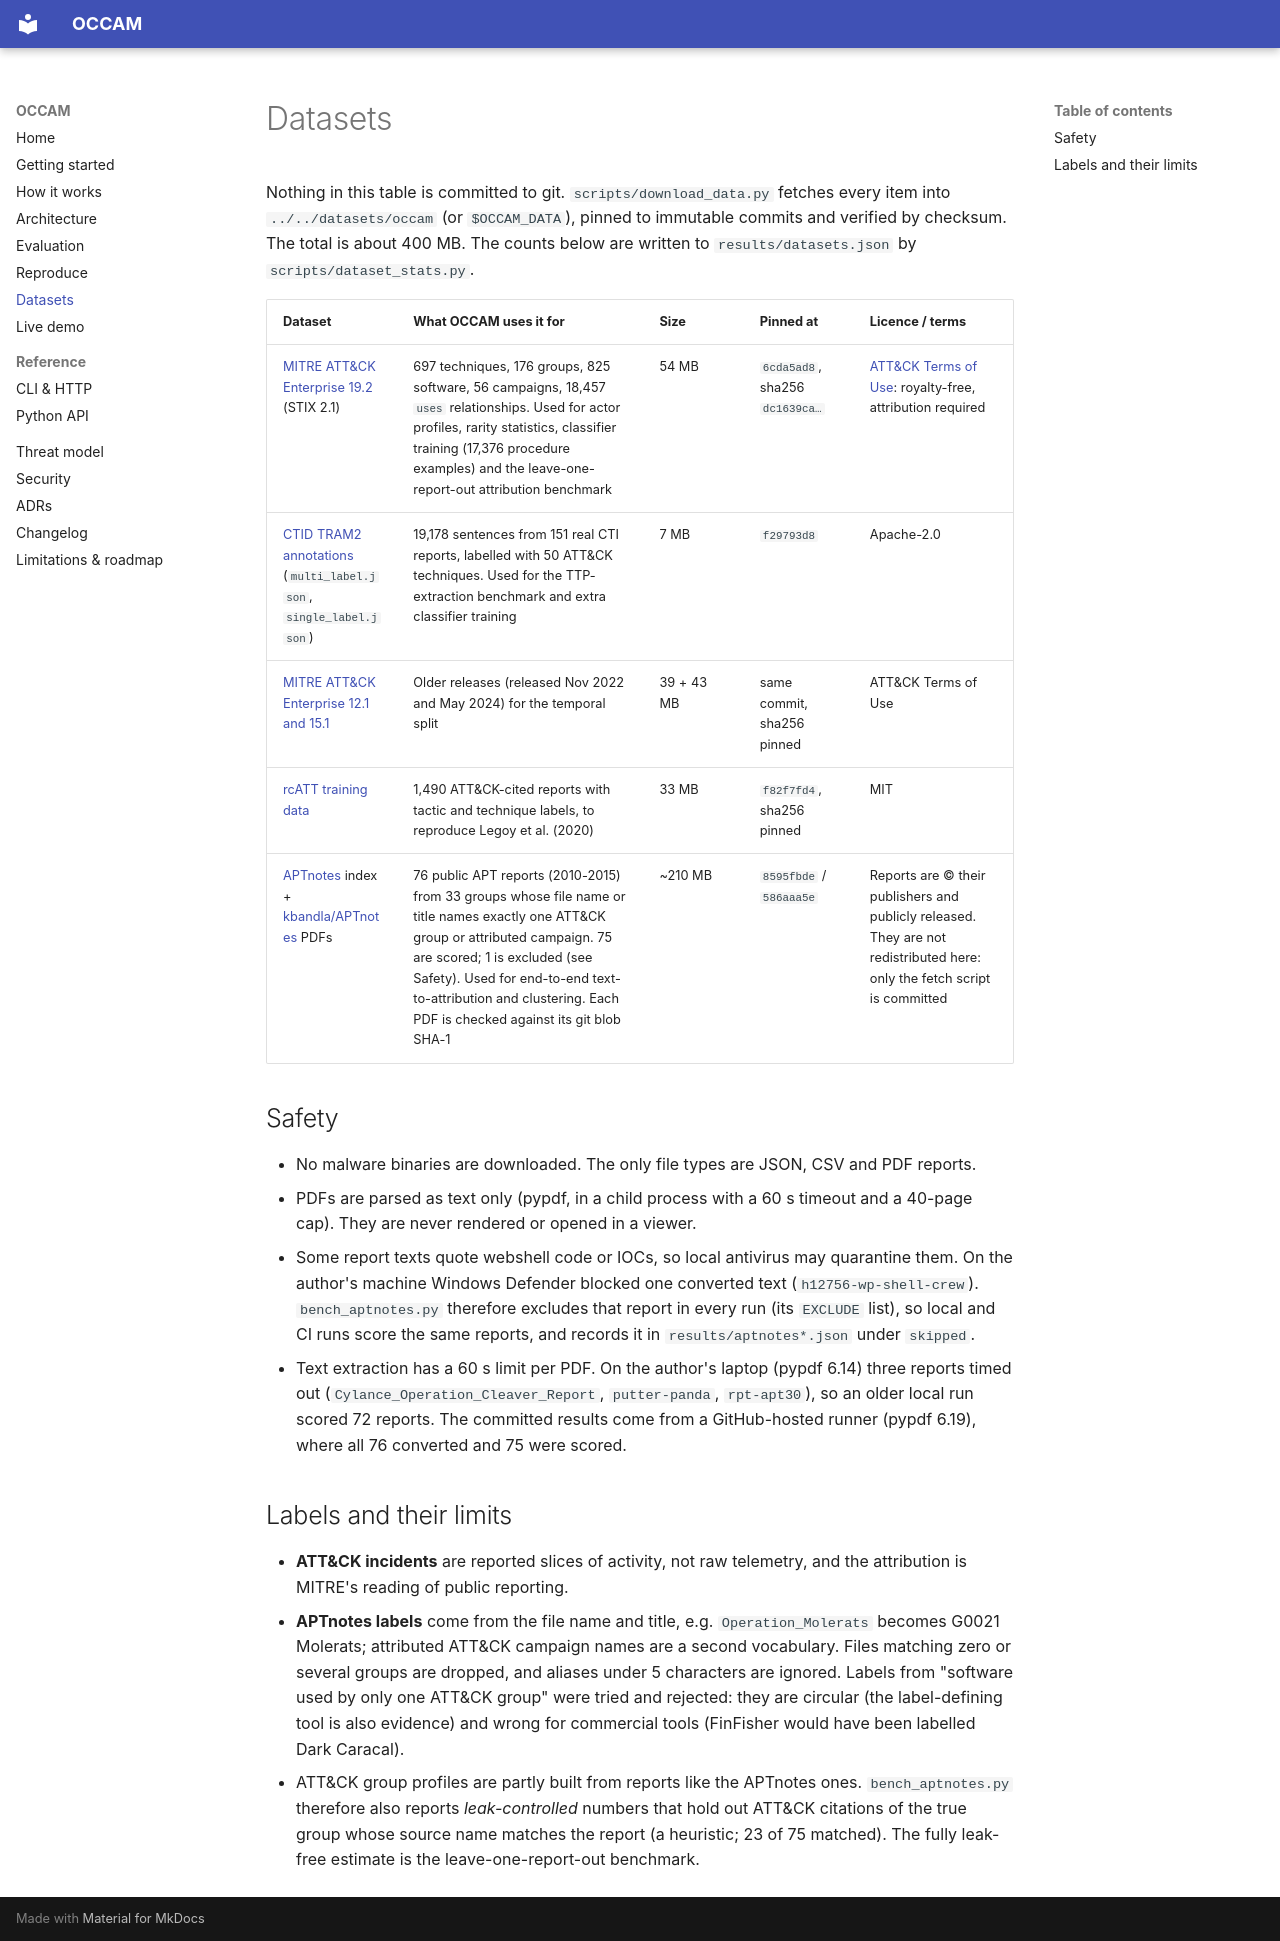

repository: rakshit-737/occam · page: data/index.html · generator: mkdocs

# Datasets

Nothing in this table is committed to git. `scripts/download_data.py` fetches every item into `../../datasets/occam` (or `$OCCAM_DATA`), pinned to immutable commits and verified by checksum. The total is about 400 MB. The counts below are written to `results/datasets.json` by `scripts/dataset_stats.py`.

| Dataset | What OCCAM uses it for | Size | Pinned at | Licence / terms |
| --- | --- | --- | --- | --- |
| [MITRE ATT&CK Enterprise 19.2](https://github.com/mitre-attack/attack-stix-data) (STIX 2.1) | 697 techniques, 176 groups, 825 software, 56 campaigns, 18,457 `uses` relationships. Used for actor profiles, rarity statistics, classifier training (17,376 procedure examples) and the leave-one-report-out attribution benchmark | 54 MB | `6cda5ad8`, sha256 `dc1639ca…` | [ATT&CK Terms of Use](https://attack.mitre.org/resources/legal-and-branding/terms-of-use/): royalty-free, attribution required |
| [CTID TRAM2 annotations](https://github.com/center-for-threat-informed-defense/tram) (`multi_label.json`, `single_label.json`) | 19,178 sentences from 151 real CTI reports, labelled with 50 ATT&CK techniques. Used for the TTP-extraction benchmark and extra classifier training | 7 MB | `f29793d8` | Apache-2.0 |
| [MITRE ATT&CK Enterprise 12.1 and 15.1](https://github.com/mitre-attack/attack-stix-data) | Older releases (released Nov 2022 and May 2024) for the temporal split | 39 + 43 MB | same commit, sha256 pinned | ATT&CK Terms of Use |
| [rcATT training data](https://github.com/vlegoy/rcATT) | 1,490 ATT&CK-cited reports with tactic and technique labels, to reproduce Legoy et al. (2020) | 33 MB | `f82f7fd4`, sha256 pinned | MIT |
| [APTnotes](https://github.com/aptnotes/data) index + [kbandla/APTnotes](https://github.com/kbandla/APTnotes) PDFs | 76 public APT reports (2010-2015) from 33 groups whose file name or title names exactly one ATT&CK group or attributed campaign. 75 are scored; 1 is excluded (see Safety). Used for end-to-end text-to-attribution and clustering. Each PDF is checked against its git blob SHA-1 | ~210 MB | `8595fbde` / `586aaa5e` | Reports are © their publishers and publicly released. They are not redistributed here: only the fetch script is committed |

## Safety
- No malware binaries are downloaded. The only file types are JSON, CSV and PDF reports.
- PDFs are parsed as text only (pypdf, in a child process with a 60 s timeout and a 40-page cap). They are never rendered or opened in a viewer.
- Some report texts quote webshell code or IOCs, so local antivirus may quarantine them. On the author's machine Windows Defender blocked one converted text (`h12756-wp-shell-crew`). `bench_aptnotes.py` therefore excludes that report in every run (its `EXCLUDE` list), so local and CI runs score the same reports, and records it in `results/aptnotes*.json` under `skipped`.
- Text extraction has a 60 s limit per PDF. On the author's laptop (pypdf 6.14) three reports timed out (`Cylance_Operation_Cleaver_Report`, `putter-panda`, `rpt-apt30`), so an older local run scored 72 reports. The committed results come from a GitHub-hosted runner (pypdf 6.19), where all 76 converted and 75 were scored.

## Labels and their limits
- **ATT&CK incidents** are reported slices of activity, not raw telemetry, and the attribution is MITRE's reading of public reporting.
- **APTnotes labels** come from the file name and title, e.g. `Operation_Molerats` becomes G0021 Molerats; attributed ATT&CK campaign names are a second vocabulary. Files matching zero or several groups are dropped, and aliases under 5 characters are ignored. Labels from "software used by only one ATT&CK group" were tried and rejected: they are circular (the label-defining tool is also evidence) and wrong for commercial tools (FinFisher would have been labelled Dark Caracal).
- ATT&CK group profiles are partly built from reports like the APTnotes ones. `bench_aptnotes.py` therefore also reports *leak-controlled* numbers that hold out ATT&CK citations of the true group whose source name matches the report (a heuristic; 23 of 75 matched). The fully leak-free estimate is the leave-one-report-out benchmark.
